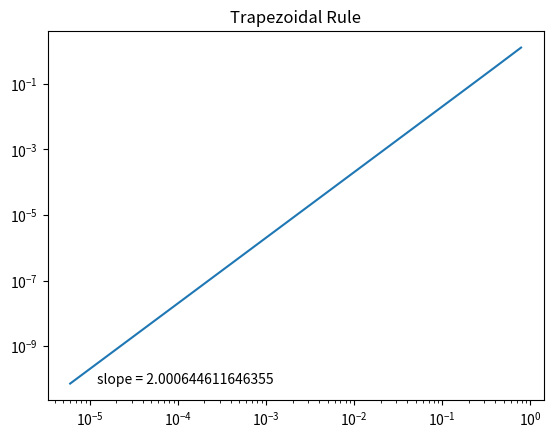
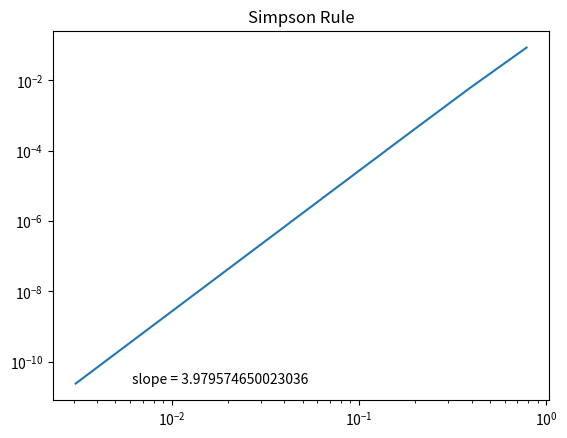

Write the Python code that produced these figures, in order.
import matplotlib.pyplot as plt
import numpy as np
import scipy.integrate as integrate

#question 1
f = lambda x: np.exp(x) * np.cos(x)
I_ex=-12.070346316389632
I_trap = [0]
I_simp = [0]
error = [np.inf]
h=[]
a=0
b=np.pi
n=2


def TrapQuad(a,b,n,f):
    h = (b-a)/n
    x = np.linspace(a,b,n + 1)
    y=f(x)
    return [h,h * (np.sum(y) - 0.5 * (y[0] + y[-1]))]

def SimpsonQuad(a, b, n, f):
    x = np.linspace(a, b, n + 1)       # n intervals -> n+1 points
    h = (b - a) / n
    y = f(x)
    return [h,(h / 3) * (y[0] + y[-1] + 4 * np.sum(y[1:-1:2]) + 2 * np.sum(y[2:-1:2]))]

while (error[-1] > 10 ** -10) and n < 10 ** 10:
    n*=2
    I_trap = (TrapQuad(a,b,n,f)[1])
    error.append(abs(I_ex-I_trap))
    h.append(TrapQuad(a,b,n,f)[0])

slope, intercept = np.polyfit(np.log(h), np.log(error[1:]), 1)
plt.loglog(h,error[1:])
plt.title('Trapezoidal Rule')
plt.annotate(f'slope = {slope}', xy=(h[-2], error[-1]))
plt.show()


n=2
error = [np.inf]
h=[]

while (error[-1] > 10 ** -10) and n < 10 ** 10:
    n *= 2
    I_simp = (SimpsonQuad(a, b, n, f))[1]
    error.append(abs(I_ex-I_simp))
    h.append(SimpsonQuad(a,b,n,f)[0])

slope, intercept = np.polyfit(np.log(h), np.log(error[1:]), 1)
plt.loglog(h,error[1:])
plt.title('Simpson Rule')
plt.annotate(f'slope = {slope}', xy=(h[-2], error[-1]))
plt.show()

#question 2
f = lambda x: 1 / (1+x ** 2)
a=-5
b=5
n=1291
I_trap = TrapQuad(a,b,n,f)[1]
n=107
I_simp = SimpsonQuad(a,b,n,f)[1]

print(f"Result of Trapezoidal Rule: {I_trap} "
      f"\nResult of Simpson Rule: {I_simp} "
      f"\nResult of Scipy Quad (10^-6): {integrate.quad(f,a,b)[0]}, taking {integrate.quad(f,a,b, full_output=1)[2]['neval']} evaluations"
      f"\nResult of Scipy Quad (10^-4): {integrate.quad(f,a,b,epsabs=10**-4)}, taking {integrate.quad(f,a,b,epsabs=10**-4,full_output=1)[2]['neval']} evaluations")
